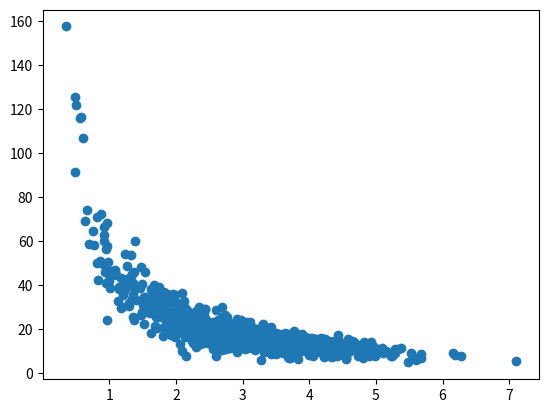

Source code (Python):
from pylab import *
import numpy as np
import matplotlib.pyplot as plt

np.random.seed(2)
pageSpeeds = np.random.normal(3.0, 1.0, 1000)
purchaseAmount = np.random.normal(50.0, 10.0, 1000) / pageSpeeds

scatter(pageSpeeds, purchaseAmount)
plt.show()

x = np.array(pageSpeeds)
y = np.array(purchaseAmount)

p4 = np.poly1d(np.polyfit(x, y, 4))

print('p4:')
print(p4)